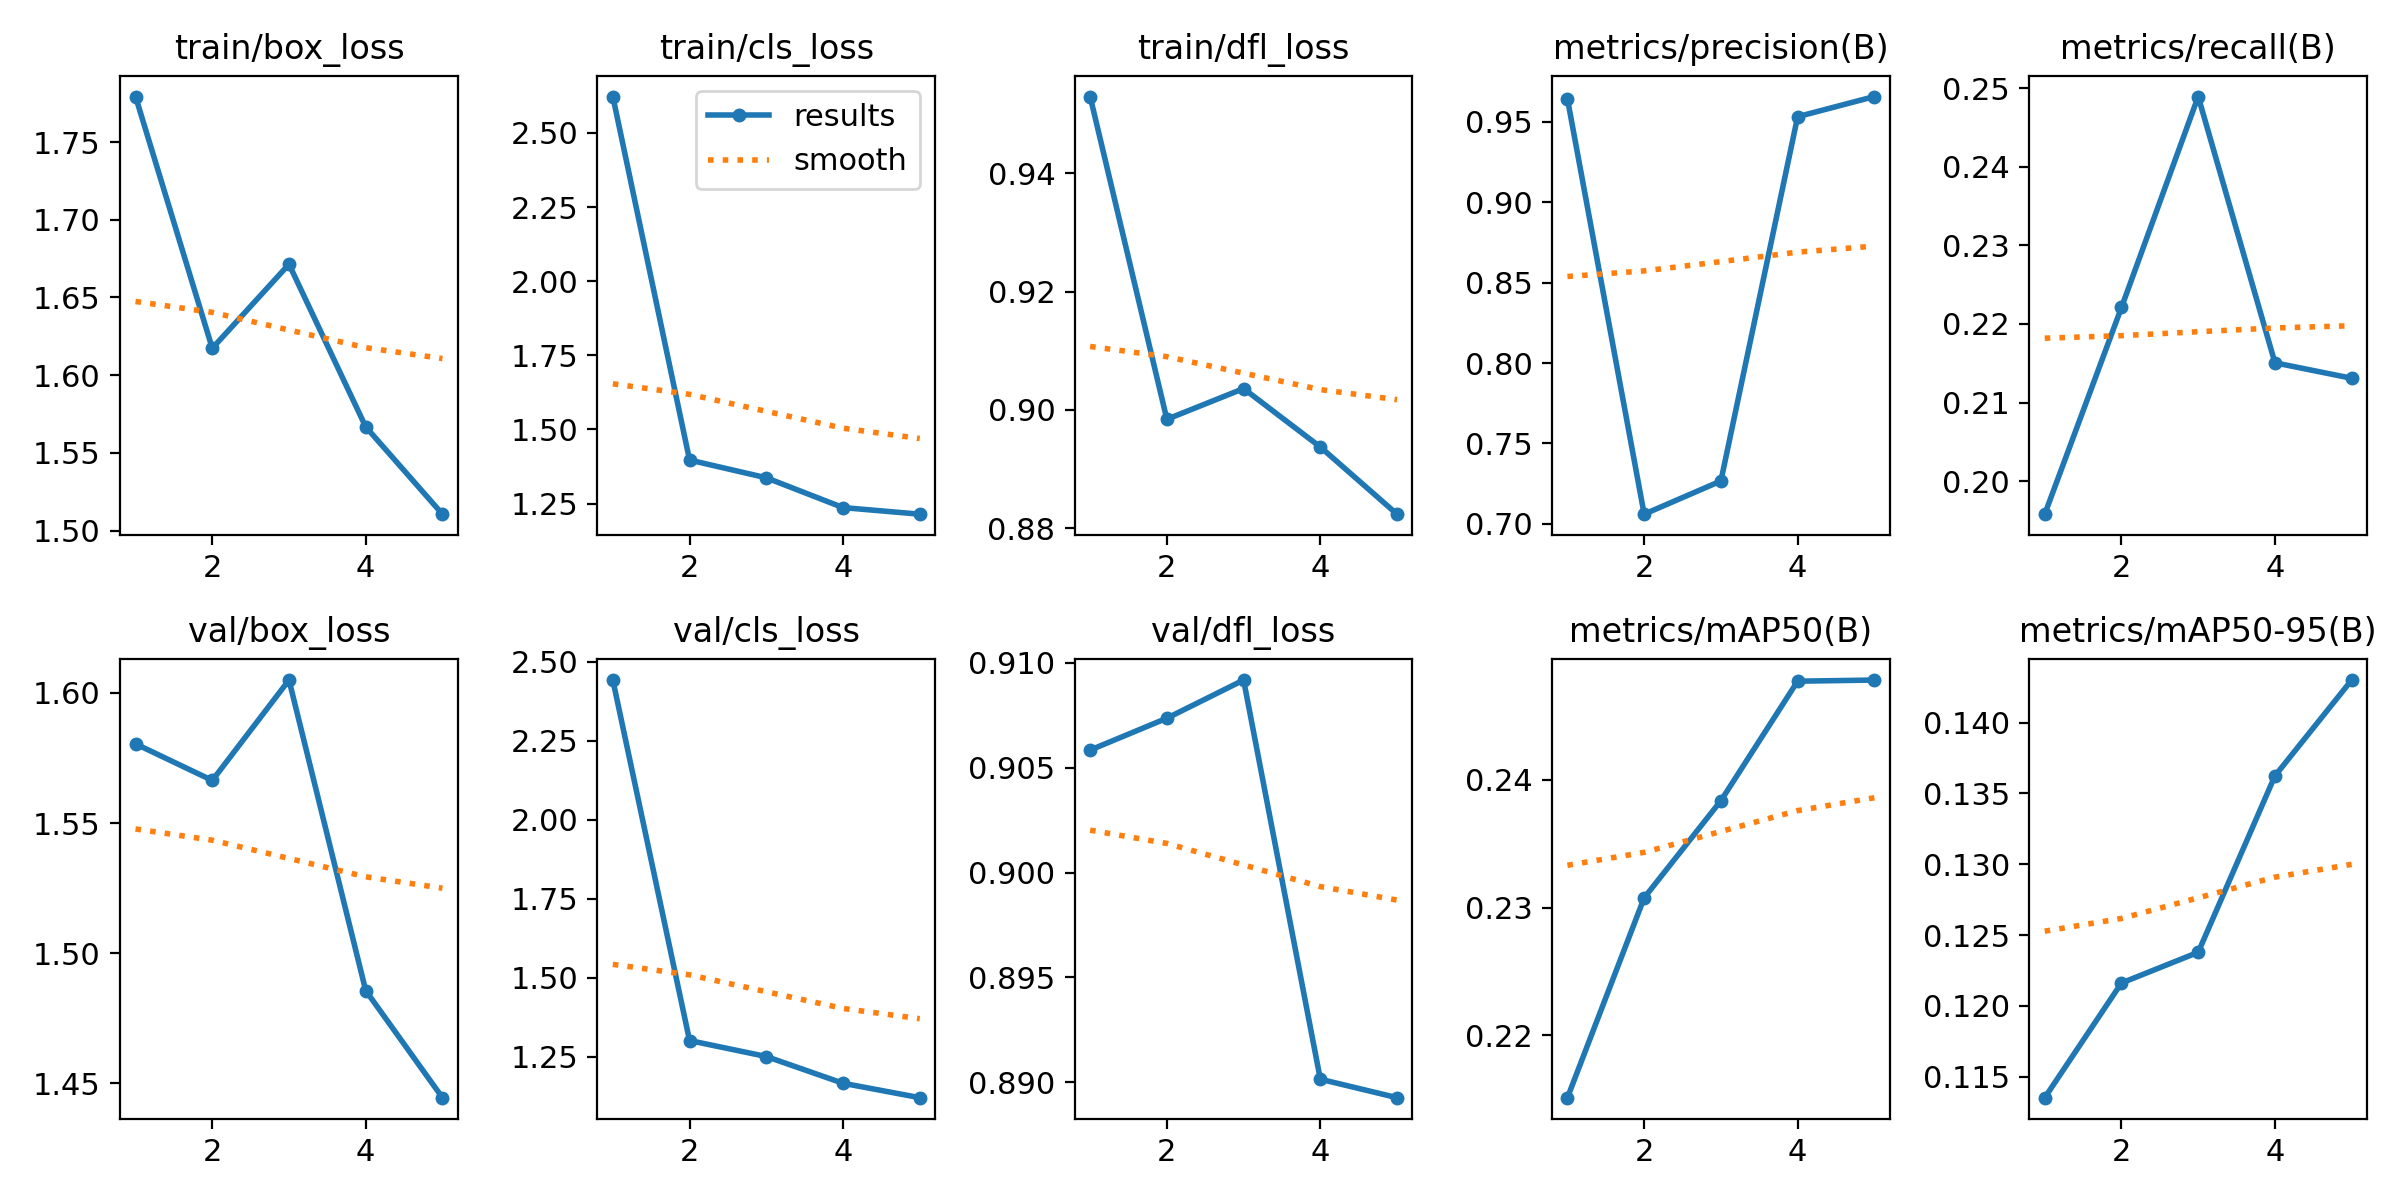

The file beside this chart, header and first rows:
epoch, time, train/box_loss, train/cls_loss, train/dfl_loss, metrics/precision(B), metrics/recall(B), metrics/mAP50(B), metrics/mAP50-95(B), val/box_loss, val/cls_loss, val/dfl_loss, lr/pg0, lr/pg1, lr/pg2
1, 315.6, 1.779, 2.622, 0.9529, 0.9642, 0.1958, 0.2151, 0.1135, 1.58, 2.442, 0.9058, 0.0004111, 0.0004111, 0.0004111
2, 666.7, 1.617, 1.397, 0.8984, 0.706, 0.2221, 0.2308, 0.1216, 1.566, 1.302, 0.9074, 0.0006639, 0.0006639, 0.0006639
3, 969.9, 1.671, 1.337, 0.9036, 0.7267, 0.249, 0.2384, 0.1238, 1.605, 1.251, 0.9092, 0.0007516, 0.0007516, 0.0007516
4, 1280, 1.567, 1.237, 0.8937, 0.9531, 0.2151, 0.2477, 0.1362, 1.486, 1.166, 0.8901, 0.0005075, 0.0005075, 0.0005075
5, 1541, 1.511, 1.214, 0.8824, 0.9657, 0.2131, 0.2478, 0.143, 1.444, 1.121, 0.8893, 0.00026, 0.00026, 0.00026
